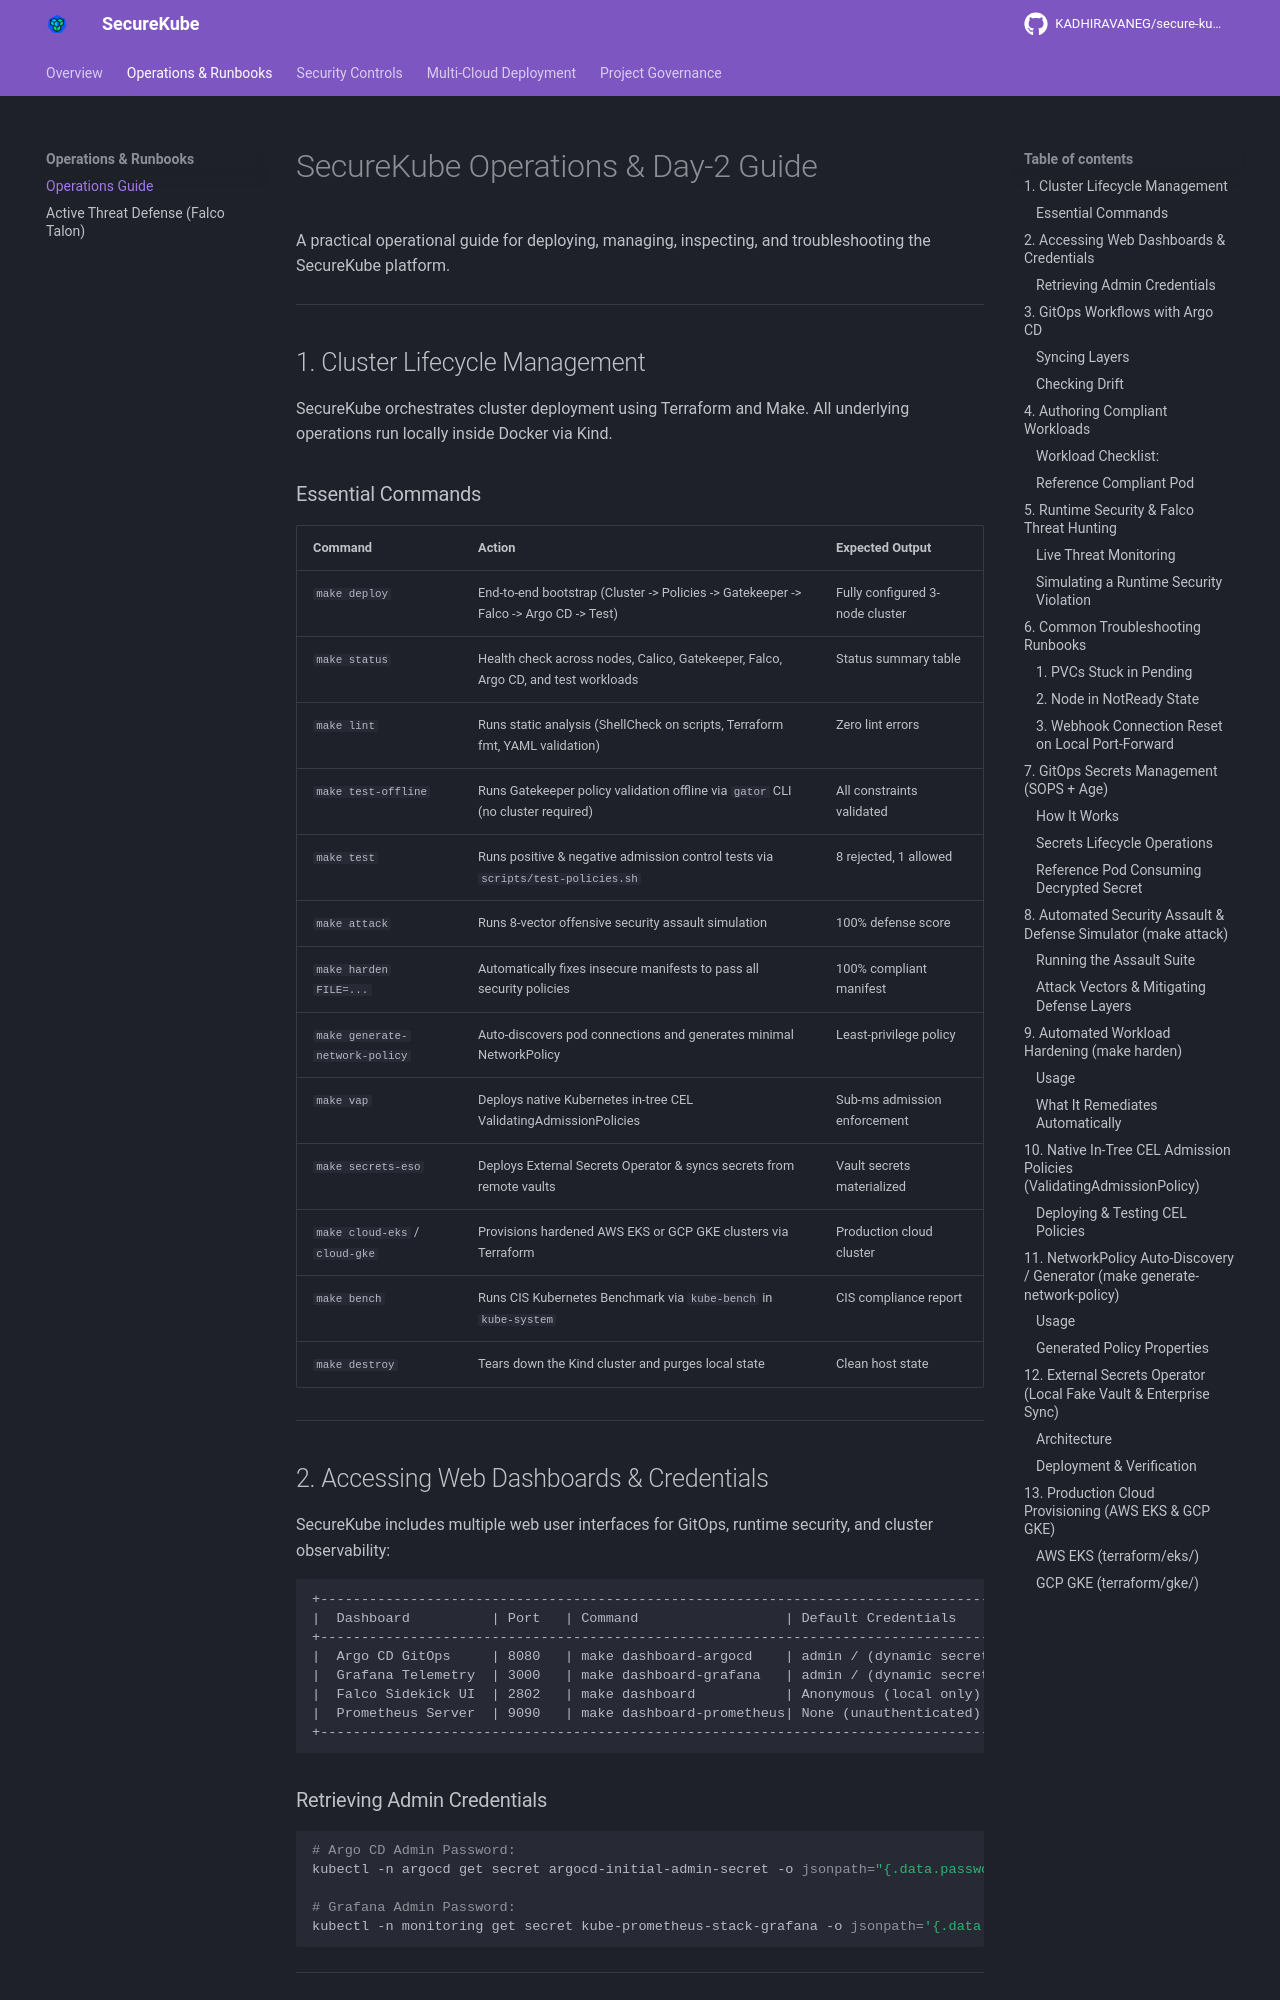

repository: KADHIRAVANEG/secure-kube · page: operations-guide/index.html · generator: mkdocs

# SecureKube Operations & Day-2 Guide

A practical operational guide for deploying, managing, inspecting, and troubleshooting the SecureKube platform.

---

## 1. Cluster Lifecycle Management

SecureKube orchestrates cluster deployment using Terraform and Make. All underlying operations run locally inside Docker via Kind.

### Essential Commands

| Command | Action | Expected Output |
|---|---|---|
| `make deploy` | End-to-end bootstrap (Cluster -> Policies -> Gatekeeper -> Falco -> Argo CD -> Test) | Fully configured 3-node cluster |
| `make status` | Health check across nodes, Calico, Gatekeeper, Falco, Argo CD, and test workloads | Status summary table |
| `make lint` | Runs static analysis (ShellCheck on scripts, Terraform fmt, YAML validation) | Zero lint errors |
| `make test-offline` | Runs Gatekeeper policy validation offline via `gator` CLI (no cluster required) | All constraints validated |
| `make test` | Runs positive & negative admission control tests via `scripts/test-policies.sh` | 8 rejected, 1 allowed |
| `make attack` | Runs 8-vector offensive security assault simulation | 100% defense score |
| `make harden FILE=...` | Automatically fixes insecure manifests to pass all security policies | 100% compliant manifest |
| `make generate-network-policy`| Auto-discovers pod connections and generates minimal NetworkPolicy | Least-privilege policy |
| `make vap` | Deploys native Kubernetes in-tree CEL ValidatingAdmissionPolicies | Sub-ms admission enforcement |
| `make secrets-eso` | Deploys External Secrets Operator & syncs secrets from remote vaults | Vault secrets materialized |
| `make cloud-eks` / `cloud-gke`| Provisions hardened AWS EKS or GCP GKE clusters via Terraform | Production cloud cluster |
| `make bench` | Runs CIS Kubernetes Benchmark via `kube-bench` in `kube-system` | CIS compliance report |
| `make destroy` | Tears down the Kind cluster and purges local state | Clean host state |

---

## 2. Accessing Web Dashboards & Credentials

SecureKube includes multiple web user interfaces for GitOps, runtime security, and cluster observability:

```
+------------------------------------------------------------------------------------+
|  Dashboard          | Port   | Command                  | Default Credentials      |
+------------------------------------------------------------------------------------+
|  Argo CD GitOps     | 8080   | make dashboard-argocd    | admin / (dynamic secret) |
|  Grafana Telemetry  | 3000   | make dashboard-grafana   | admin / (dynamic secret) |
|  Falco Sidekick UI  | 2802   | make dashboard           | Anonymous (local only)   |
|  Prometheus Server  | 9090   | make dashboard-prometheus| None (unauthenticated)   |
+------------------------------------------------------------------------------------+
```
